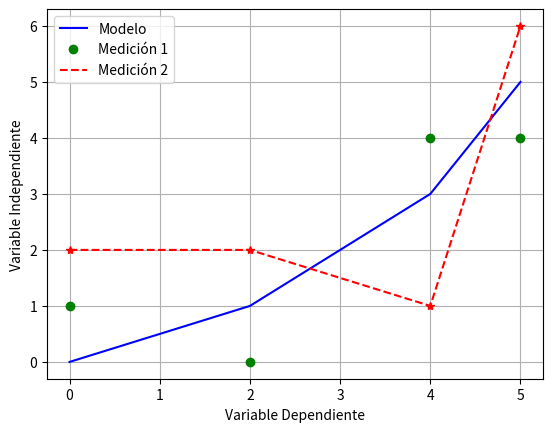

Generate this figure with matplotlib:
# -*- coding: utf-8 -*-
"""
Created on Sat May  9 21:18:42 2020

[redacted]
"""


import numpy as np
from matplotlib import pyplot as plt

x = np.array([0,2,4,5])
m1 = np.array([1,0,4,4])
m2 = np.array([2,2,1,6])
mod = np.array([0,1,3,5])

plt.figure(1)
plt.plot(x, mod, 'b', label='Modelo')
plt.plot(x, m1, 'go', label='Medición 1')
plt.plot(x, m2, 'r--', label='Medición 2')
plt.plot(x, m2, 'r*')
plt.xlabel('Variable Dependiente')
plt.ylabel('Variable Independiente')
plt.grid()
plt.legend()